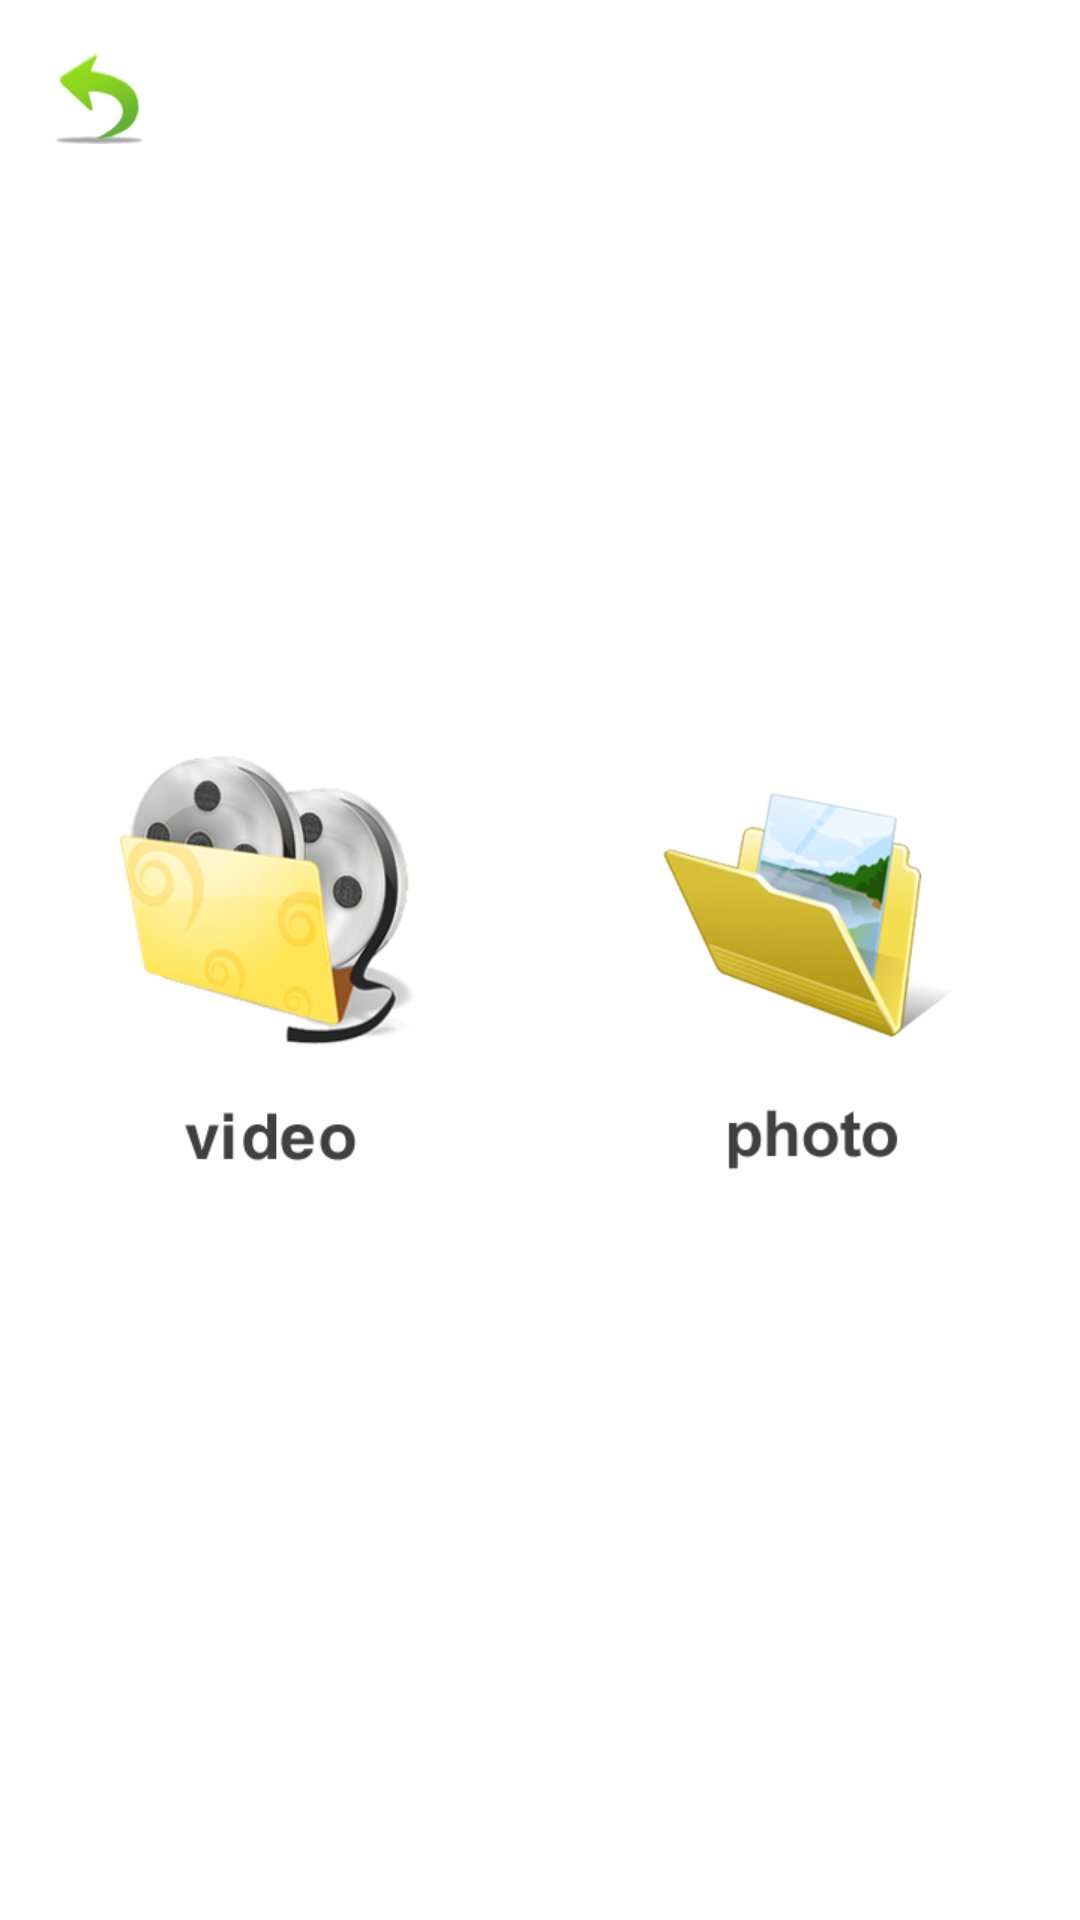

Reconstruct the res/layout file that produces this screen, plus the resources it refers to.
<!-- AndroidManifest.xml: activity theme android:Theme.Light.NoTitleBar.Fullscreen -->
<!-- res/layout/audioselect.xml -->
<?xml version="1.0" encoding="utf-8"?>
<RelativeLayout android:layout_width="fill_parent" android:layout_height="fill_parent"
  xmlns:android="http://schemas.android.com/apk/res/android">
    <ImageView android:id="@id/audioselect_operator_back" android:layout_width="wrap_content" android:layout_height="wrap_content" android:layout_marginLeft="18.0dip" android:layout_marginTop="18.0dip" android:src="@drawable/back_state" />
    <RelativeLayout android:id="@id/layout_actionbar" android:visibility="gone" android:layout_width="80.0dip" android:layout_height="wrap_content" android:layout_marginTop="5.0dip" android:layout_marginRight="10.0dip" android:layout_alignParentRight="true">
        <ImageView android:id="@id/audioselect_set_back" android:layout_width="wrap_content" android:layout_height="wrap_content" android:src="@drawable/set_state" android:layout_alignParentRight="true" />
    </RelativeLayout>
    <LinearLayout android:orientation="horizontal" android:layout_width="fill_parent" android:layout_height="wrap_content" android:layout_centerVertical="true">
        <LinearLayout android:orientation="vertical" android:layout_width="fill_parent" android:layout_height="wrap_content" android:layout_weight="1.0">
            <ImageView android:layout_gravity="center" android:id="@id/audioselect_operator_video" android:layout_width="wrap_content" android:layout_height="wrap_content" android:src="@drawable/video_icon" android:scaleType="fitXY" />
            <ImageView android:layout_gravity="center_horizontal" android:layout_width="wrap_content" android:layout_height="wrap_content" android:layout_marginTop="20.0dip" android:src="@drawable/media_l" android:scaleType="fitXY" />
        </LinearLayout>
        <LinearLayout android:orientation="vertical" android:layout_width="fill_parent" android:layout_height="wrap_content" android:layout_weight="1.0">
            <ImageView android:layout_gravity="center" android:id="@id/audioselect_operator_photo" android:layout_width="wrap_content" android:layout_height="wrap_content" android:src="@drawable/photo_icon" android:scaleType="fitXY" />
            <ImageView android:layout_gravity="center_horizontal" android:layout_width="wrap_content" android:layout_height="wrap_content" android:layout_marginTop="20.0dip" android:src="@drawable/photo_l" android:scaleType="fitXY" />
        </LinearLayout>
    </LinearLayout>
</RelativeLayout>
<!-- resources referenced by this layout -->
<resources>
  <!-- drawable back_state (drawable) -->
  <?xml version="1.0" encoding="utf-8"?>
  <selector
    xmlns:android="http://schemas.android.com/apk/res/android">
      <item android:state_pressed="true" android:drawable="@drawable/back_icon_h" />
      <item android:drawable="@drawable/back_icon" />
  </selector>
  <!-- drawable media_l: png bitmap (drawable-xhdpi-v4, 792 bytes) -->
  <!-- drawable photo_icon: png bitmap (drawable-xhdpi-v4, 29915 bytes) -->
  <!-- drawable photo_l: png bitmap (drawable-xhdpi-v4, 716 bytes) -->
  <!-- drawable set_state (drawable) -->
  <?xml version="1.0" encoding="utf-8"?>
  <selector
    xmlns:android="http://schemas.android.com/apk/res/android">
      <item android:state_pressed="true" android:drawable="@drawable/set_back_h" />
      <item android:drawable="@drawable/set_back" />
  </selector>
  <!-- drawable video_icon: png bitmap (drawable-xhdpi-v4, 47535 bytes) -->
  <!-- drawable back_icon_h: png bitmap (drawable-xhdpi-v4, 1516 bytes) -->
  <!-- drawable back_icon: png bitmap (drawable-xhdpi-v4, 5409 bytes) -->
  <!-- drawable set_back_h: png bitmap (drawable-xhdpi-v4, 2321 bytes) -->
  <!-- drawable set_back: png bitmap (drawable-xhdpi-v4, 2321 bytes) -->
</resources>
